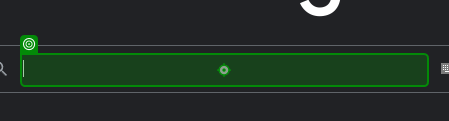
Workflow: Main

Step 1: type "car[k(Enter)]" into the text box in window 'Google' (msedge.exe)

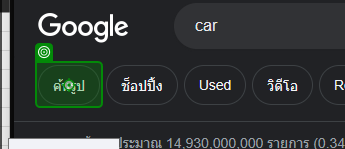
Step 2: click on the element in window 'car - ค้นหาด้วย Google' (msedge.exe)

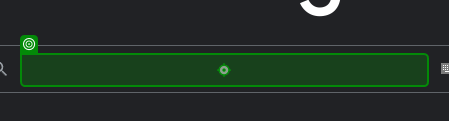
Step 3: type "[CurrentRow.Item("project name").ToString + "[k(Enter)]"]" into the text box in window 'Google' (msedge.exe)
